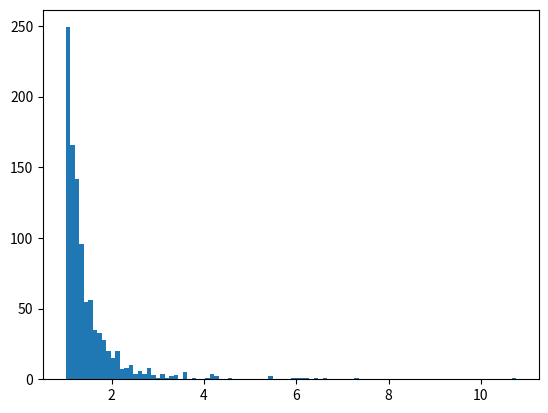

Here is the Python script that generated this plot: (Note: this script raises an exception after producing the figure.)
import numpy as np
import matplotlib.pyplot as plt
import scipy.stats as sts
from math import sqrt

b = 3

pareto_rv = sts.pareto(b)

mean = sts.pareto.mean(b)
variance = sts.pareto.var(b)


# generates 'number_of_samples' samples of size 'samples_size' and returns an array of their means
def number_of_samples(central_n, samples):
    result = np.asarray([])
    for i in range(samples):
        result = np.append(result, np.mean(pareto_rv.rvs(central_n)))
    return result


sample = pareto_rv.rvs(1000)
plt.hist(sample, bins=100, normed=True, label='Выборочное')

x = np.linspace(1, 10, 100)
pdf = pareto_rv.pdf(x)
plt.plot(x, pdf, color='r', label='Теоретическая плотность')

plt.ylabel('Выборочное средние')
plt.xlabel('X')
plt.legend()
plt.show()

n = 5

plt.hist(number_of_samples(n, 1000), bins=20, normed=True, label='Выборочное')
plt.ylabel('Выборочное средние')
plt.xlabel('X')

norm_random_variates = sts.norm(mean, sqrt(variance / n))
x = np.linspace(0, 6, 100)
pdf = norm_random_variates.pdf(x)

plt.plot(x, pdf, color='r', label='Теоретическая плотность')
plt.legend()
plt.show()

n = 10

plt.hist(number_of_samples(n, 1000), bins=20, normed=True, label='Выборочное')
plt.ylabel('Выборочное средние')
plt.xlabel('X')

norm_random_variates = sts.norm(mean, sqrt(variance / n))
x = np.linspace(0, 6, 100)
pdf = norm_random_variates.pdf(x)

plt.plot(x, pdf, color='r', label='Теоретическая плотность')
plt.legend()
plt.show()

n = 50

plt.hist(number_of_samples(n, 1000), bins=20, normed=True, label='Выборочное')
plt.ylabel('Выборочное средние')
plt.xlabel('X')

norm_random_variates = sts.norm(mean, sqrt(variance / n))
x = np.linspace(0, 6, 100)
pdf = norm_random_variates.pdf(x)

plt.plot(x, pdf, color='r', label='Теоретическая плотность')
plt.legend()
plt.show()


# Вывод: точность аппроксимации выборочных средних, распределения парето,
# нормальным распределением с ростом n повышается, как и говорится в центральной предельной теореме
